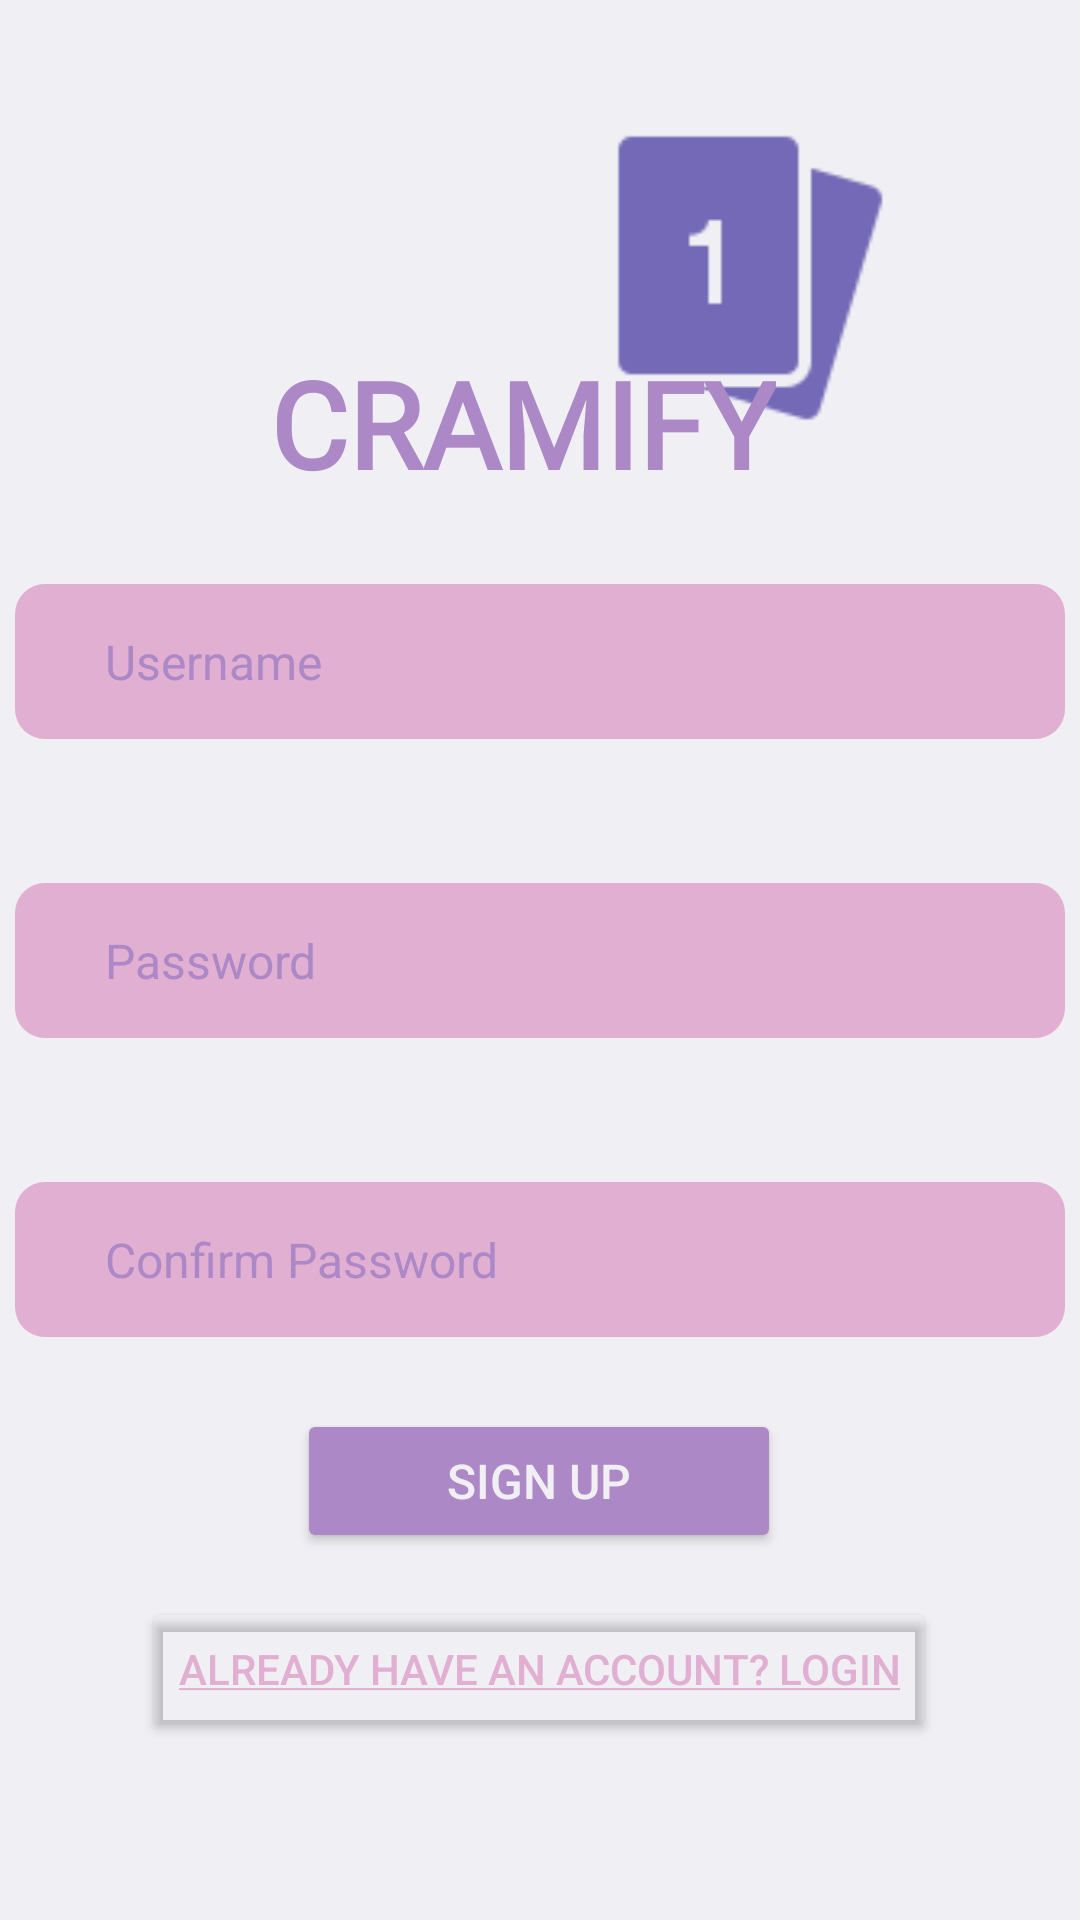

Write the Android layout XML for this screen, with the resource values it uses.
<!-- AndroidManifest.xml: application theme Theme.Cramify -->
<!-- res/layout/activity_main.xml -->
<?xml version="1.0" encoding="utf-8"?>
<androidx.constraintlayout.widget.ConstraintLayout xmlns:android="http://schemas.android.com/apk/res/android"
    xmlns:app="http://schemas.android.com/apk/res-auto"
    xmlns:tools="http://schemas.android.com/tools"
    android:layout_width="match_parent"
    android:layout_height="match_parent"
    android:background="@color/white"
    tools:context=".MainActivity">

    <EditText
        android:id="@+id/username"
        android:layout_width="wrap_content"
        android:layout_height="wrap_content"
        android:layout_marginBottom="48dp"
        android:width="350dp"
        android:background="@drawable/rounded_edittext"
        android:ems="10"
        android:hint="Username"
        android:inputType="text"
        android:outlineProvider="background"
        android:paddingLeft="30dp"
        android:paddingTop="15dp"
        android:paddingRight="50dp"
        android:paddingBottom="15dp"
        android:textColor="@color/purple"
        android:textColorHint="@color/lightPurple"
        android:textSize="16sp"
        app:layout_constraintBottom_toTopOf="@+id/password"
        app:layout_constraintEnd_toEndOf="parent"
        app:layout_constraintHorizontal_bias="0.495"
        app:layout_constraintStart_toStartOf="parent" />

    <EditText
        android:id="@+id/repassword"
        android:layout_width="wrap_content"
        android:layout_height="wrap_content"
        android:layout_marginTop="48dp"
        android:width="350dp"
        android:background="@drawable/rounded_edittext"
        android:ems="10"
        android:hint="Confirm Password"
        android:inputType="text"
        android:paddingLeft="30dp"
        android:paddingTop="15dp"
        android:paddingRight="50dp"
        android:paddingBottom="15dp"
        android:password="true"
        android:textColor="@color/purple"
        android:textColorHint="@color/lightPurple"
        android:textSize="16sp"
        app:layout_constraintEnd_toEndOf="parent"
        app:layout_constraintHorizontal_bias="0.495"
        app:layout_constraintStart_toStartOf="parent"
        app:layout_constraintTop_toBottomOf="@+id/password" />

    <EditText
        android:id="@+id/password"
        android:layout_width="wrap_content"
        android:layout_height="wrap_content"
        android:width="350dp"
        android:background="@drawable/rounded_edittext"
        android:ems="10"
        android:hint="Password"
        android:inputType="text"
        android:paddingLeft="30dp"
        android:paddingTop="15dp"
        android:paddingRight="50dp"
        android:paddingBottom="15dp"
        android:password="true"
        android:textColor="@color/purple"
        android:textColorHint="@color/lightPurple"
        android:textSize="16sp"
        app:layout_constraintBottom_toBottomOf="parent"
        app:layout_constraintEnd_toEndOf="parent"
        app:layout_constraintHorizontal_bias="0.495"
        app:layout_constraintStart_toStartOf="parent"
        app:layout_constraintTop_toTopOf="parent" />

    <Button
        android:id="@+id/btnsignup"
        android:layout_width="wrap_content"
        android:layout_height="wrap_content"
        android:layout_marginTop="24dp"
        android:backgroundTint="@color/lightPurple"
        android:paddingLeft="50dp"
        android:paddingTop="10dp"
        android:paddingRight="50dp"
        android:paddingBottom="10dp"
        android:text="Sign Up"
        android:textColor="@color/white"
        android:textSize="16sp"
        app:cornerRadius="10dp"
        app:layout_constraintEnd_toEndOf="parent"
        app:layout_constraintHorizontal_bias="0.498"
        app:layout_constraintStart_toStartOf="parent"
        app:layout_constraintTop_toBottomOf="@+id/repassword" />

    <Button
        android:id="@+id/btnsignin"
        android:layout_width="wrap_content"
        android:layout_height="wrap_content"
        android:backgroundTint="@color/transparent"
        android:text="@string/login"
        android:textColor="@color/lightPink"
        android:textSize="14sp"
        app:layout_constraintBottom_toBottomOf="parent"
        app:layout_constraintEnd_toEndOf="parent"
        app:layout_constraintHorizontal_bias="0.497"
        app:layout_constraintStart_toStartOf="parent"
        app:layout_constraintTop_toBottomOf="@+id/btnsignup"
        app:layout_constraintVertical_bias="0.198" />

    <ImageView
        android:id="@+id/imageView3"
        android:layout_width="142dp"
        android:layout_height="107dp"
        app:layout_constraintBottom_toTopOf="@+id/username"
        app:layout_constraintEnd_toEndOf="parent"
        app:layout_constraintHorizontal_bias="0.817"
        app:layout_constraintStart_toStartOf="parent"
        app:layout_constraintTop_toTopOf="parent"
        app:layout_constraintVertical_bias="0.422"
        app:srcCompat="@drawable/card" />

    <TextView
        android:id="@+id/textView2"
        android:layout_width="wrap_content"
        android:layout_height="wrap_content"
        android:fontFamily="@font/acme"
        android:text="CRAMIFY"
        android:textColor="@color/lightPurple"
        android:textSize="40sp"
        android:textStyle="bold"
        app:layout_constraintBottom_toTopOf="@+id/username"
        app:layout_constraintEnd_toEndOf="parent"
        app:layout_constraintHorizontal_bias="0.47"
        app:layout_constraintStart_toStartOf="parent"
        app:layout_constraintTop_toTopOf="parent"
        app:layout_constraintVertical_bias="0.81" />

</androidx.constraintlayout.widget.ConstraintLayout>
<!-- resources referenced by this layout -->
<resources>
  <color name="lightPink">#E1AFD1</color>
  <color name="lightPurple">#AD88C6</color>
  <color name="purple">#7469B6</color>
  <color name="transparent">#00000000</color>
  <color name="white">#F0F0F4</color>
  <!-- drawable card: png bitmap (drawable, 1343 bytes) -->
  <!-- drawable rounded_edittext (drawable) -->
  <?xml version="1.0" encoding="utf-8"?>
  <shape xmlns:android="http://schemas.android.com/apk/res/android"
      android:shape="rectangle"
      android:padding="10dp">
  
      <solid android:color="@color/lightPink" />
      <corners
          android:bottomRightRadius="10dp"
          android:bottomLeftRadius="10dp"
          android:topLeftRadius="10dp"
          android:topRightRadius="10dp" />
  </shape>
  <string name="login"><u>Already have an account? Login</u></string>
  <style name="Theme.Cramify" parent="Base.Theme.Cramify" />
  <style name="Base.Theme.Cramify" parent="Theme.Material3.DayNight.NoActionBar">
          <item name="android:windowBackground">@color/lightPurple</item>
          <item name="android:statusBarColor">@color/purple</item>
      </style>
</resources>
